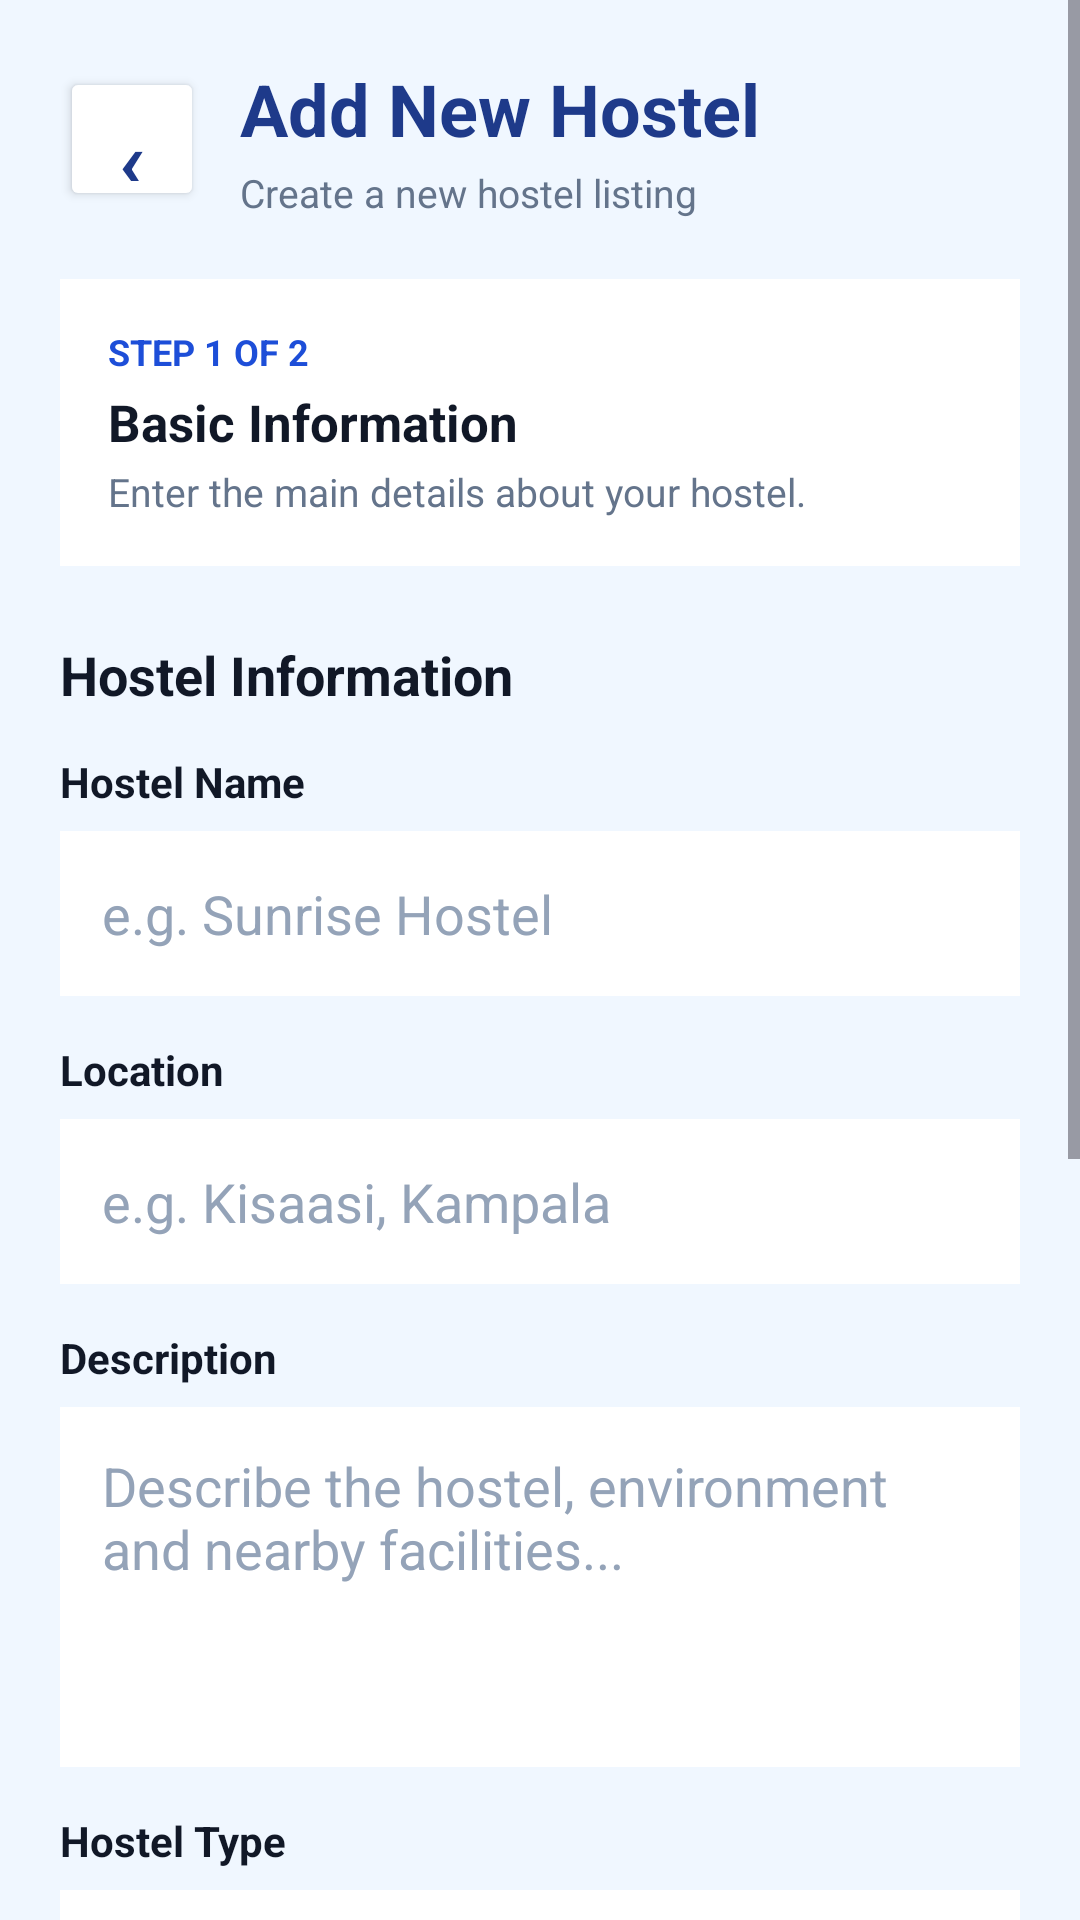

Layout XML and referenced resources for this Android screen:
<!-- AndroidManifest.xml: application theme Theme.HOSTELFINDER -->
<!-- res/layout/activity_add_hostel.xml -->
<?xml version="1.0" encoding="utf-8"?>
<ScrollView xmlns:android="http://schemas.android.com/apk/res/android"
    android:layout_width="match_parent"
    android:layout_height="match_parent"
    android:background="#F0F7FF"
    android:fillViewport="true">

    <LinearLayout
        android:layout_width="match_parent"
        android:layout_height="wrap_content"
        android:orientation="vertical"
        android:padding="20dp">

        

        <LinearLayout
            android:layout_width="match_parent"
            android:layout_height="wrap_content"
            android:orientation="horizontal"
            android:gravity="center_vertical">

            <Button
                android:id="@+id/back_button"
                android:layout_width="48dp"
                android:layout_height="48dp"
                android:text="‹"
                android:textSize="30sp"
                android:textColor="#1E3A8A"
                android:backgroundTint="#FFFFFF" />

            <LinearLayout
                android:layout_width="0dp"
                android:layout_height="wrap_content"
                android:layout_weight="1"
                android:orientation="vertical"
                android:layout_marginStart="12dp">

                <TextView
                    android:id="@+id/page_title"
                    android:layout_width="wrap_content"
                    android:layout_height="wrap_content"
                    android:text="Add New Hostel"
                    android:textSize="24sp"
                    android:textStyle="bold"
                    android:textColor="#1E3A8A" />

                <TextView
                    android:id="@+id/page_subtitle"
                    android:layout_width="wrap_content"
                    android:layout_height="wrap_content"
                    android:text="Create a new hostel listing"
                    android:textSize="13sp"
                    android:textColor="#64748B"
                    android:layout_marginTop="3dp" />

            </LinearLayout>

        </LinearLayout>

        

        <LinearLayout
            android:layout_width="match_parent"
            android:layout_height="wrap_content"
            android:orientation="vertical"
            android:background="#FFFFFF"
            android:padding="16dp"
            android:layout_marginTop="20dp">

            <TextView
                android:id="@+id/step_text"
                android:layout_width="wrap_content"
                android:layout_height="wrap_content"
                android:text="STEP 1 OF 2"
                android:textSize="12sp"
                android:textStyle="bold"
                android:textColor="#1D4ED8" />

            <TextView
                android:id="@+id/step_title"
                android:layout_width="wrap_content"
                android:layout_height="wrap_content"
                android:text="Basic Information"
                android:textSize="17sp"
                android:textStyle="bold"
                android:textColor="#111827"
                android:layout_marginTop="4dp" />

            <TextView
                android:id="@+id/step_description"
                android:layout_width="match_parent"
                android:layout_height="wrap_content"
                android:text="Enter the main details about your hostel."
                android:textSize="13sp"
                android:textColor="#64748B"
                android:layout_marginTop="3dp" />

        </LinearLayout>

        

        <TextView
            android:layout_width="wrap_content"
            android:layout_height="wrap_content"
            android:text="Hostel Information"
            android:textSize="18sp"
            android:textStyle="bold"
            android:textColor="#111827"
            android:layout_marginTop="24dp" />

        

        <TextView
            android:layout_width="wrap_content"
            android:layout_height="wrap_content"
            android:text="Hostel Name"
            android:textSize="14sp"
            android:textStyle="bold"
            android:textColor="#111827"
            android:layout_marginTop="14dp" />

        <EditText
            android:id="@+id/hostel_name"
            android:layout_width="match_parent"
            android:layout_height="55dp"
            android:hint="e.g. Sunrise Hostel"
            android:inputType="textCapSentences"
            android:padding="14dp"
            android:background="#FFFFFF"
            android:textColor="#111827"
            android:textColorHint="#94A3B8"
            android:layout_marginTop="7dp" />

        

        <TextView
            android:layout_width="wrap_content"
            android:layout_height="wrap_content"
            android:text="Location"
            android:textSize="14sp"
            android:textStyle="bold"
            android:textColor="#111827"
            android:layout_marginTop="15dp" />

        <EditText
            android:id="@+id/hostel_location"
            android:layout_width="match_parent"
            android:layout_height="55dp"
            android:hint="e.g. Kisaasi, Kampala"
            android:inputType="textCapSentences"
            android:padding="14dp"
            android:background="#FFFFFF"
            android:textColor="#111827"
            android:textColorHint="#94A3B8"
            android:layout_marginTop="7dp" />

        

        <TextView
            android:layout_width="wrap_content"
            android:layout_height="wrap_content"
            android:text="Description"
            android:textSize="14sp"
            android:textStyle="bold"
            android:textColor="#111827"
            android:layout_marginTop="15dp" />

        <EditText
            android:id="@+id/hostel_description"
            android:layout_width="match_parent"
            android:layout_height="120dp"
            android:hint="Describe the hostel, environment and nearby facilities..."
            android:inputType="textMultiLine"
            android:gravity="top"
            android:padding="14dp"
            android:background="#FFFFFF"
            android:textColor="#111827"
            android:textColorHint="#94A3B8"
            android:layout_marginTop="7dp" />

        

        <TextView
            android:layout_width="wrap_content"
            android:layout_height="wrap_content"
            android:text="Hostel Type"
            android:textSize="14sp"
            android:textStyle="bold"
            android:textColor="#111827"
            android:layout_marginTop="15dp" />

        <Spinner
            android:id="@+id/hostel_type"
            android:layout_width="match_parent"
            android:layout_height="55dp"
            android:background="#FFFFFF"
            android:layout_marginTop="7dp" />

        

        <TextView
            android:layout_width="wrap_content"
            android:layout_height="wrap_content"
            android:text="Price Per Semester"
            android:textSize="14sp"
            android:textStyle="bold"
            android:textColor="#111827"
            android:layout_marginTop="15dp" />

        <EditText
            android:id="@+id/hostel_price"
            android:layout_width="match_parent"
            android:layout_height="55dp"
            android:hint="e.g. 800000"
            android:inputType="number"
            android:padding="14dp"
            android:background="#FFFFFF"
            android:textColor="#111827"
            android:textColorHint="#94A3B8"
            android:layout_marginTop="7dp" />

        

        <TextView
            android:layout_width="wrap_content"
            android:layout_height="wrap_content"
            android:text="Available Rooms"
            android:textSize="14sp"
            android:textStyle="bold"
            android:textColor="#111827"
            android:layout_marginTop="15dp" />

        <EditText
            android:id="@+id/available_rooms"
            android:layout_width="match_parent"
            android:layout_height="55dp"
            android:hint="Number of available rooms"
            android:inputType="number"
            android:padding="14dp"
            android:background="#FFFFFF"
            android:textColor="#111827"
            android:textColorHint="#94A3B8"
            android:layout_marginTop="7dp" />

        

        <Button
            android:id="@+id/next_btn"
            android:layout_width="match_parent"
            android:layout_height="55dp"
            android:text="Continue"
            android:textSize="16sp"
            android:textStyle="bold"
            android:textColor="#FFFFFF"
            android:backgroundTint="#1D4ED8"
            android:layout_marginTop="28dp" />

        <Button
            android:id="@+id/cancel_btn"
            android:layout_width="match_parent"
            android:layout_height="50dp"
            android:text="Cancel"
            android:textSize="15sp"
            android:textColor="#1D4ED8"
            android:backgroundTint="#FFFFFF"
            android:layout_marginTop="10dp"
            android:layout_marginBottom="20dp" />

    </LinearLayout>

</ScrollView>
<!-- resources referenced by this layout -->
<resources>
  <style name="Theme.HOSTELFINDER" parent="Base.Theme.HOSTELFINDER" />
  <style name="Base.Theme.HOSTELFINDER" parent="Theme.Material3.DayNight.NoActionBar">
          
          
      </style>
</resources>
